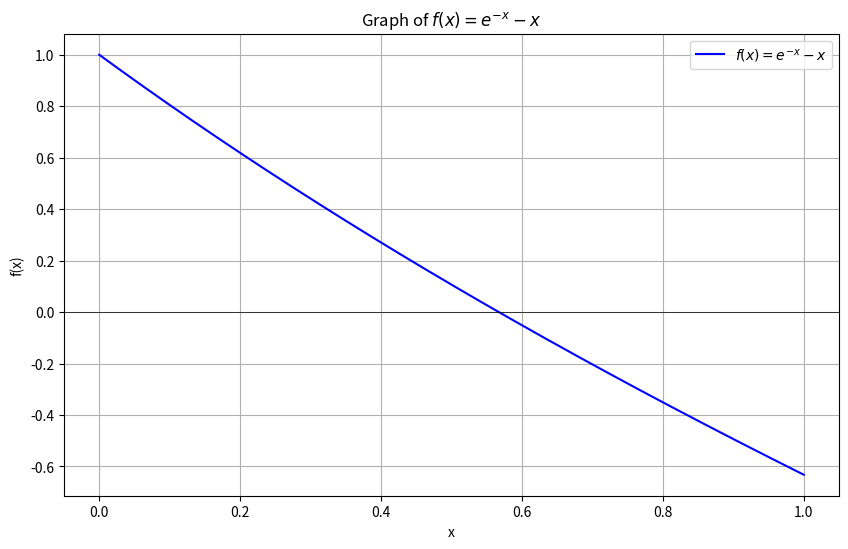
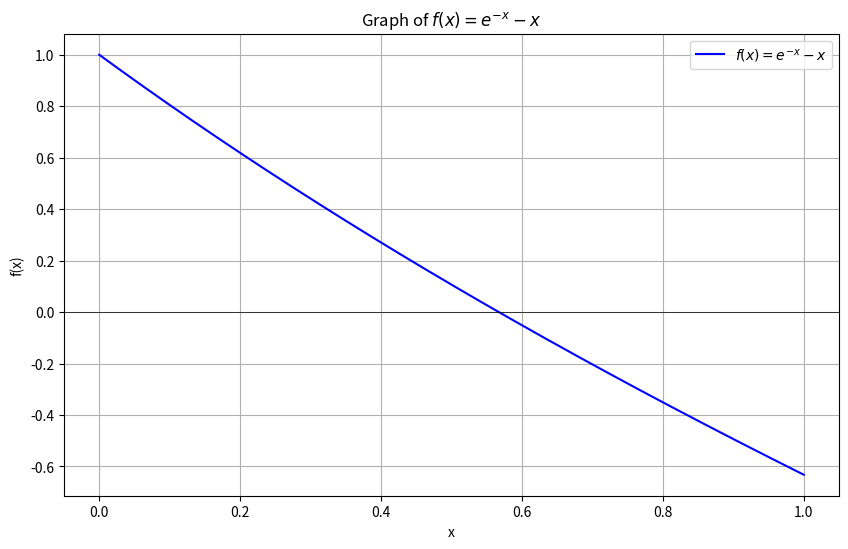

These charts were generated, in order, by the following Python code:
import math

def f(x):
    return math.exp(-x) - x

def regula_falsi(xl, xu, tol=1e-6, max_iter=100):
    if f(xl) * f(xu) >= 0:
        print("The function must change sign over the interval.")
        return None

    for iteration in range(1, max_iter + 1):
        fl = f(xl)
        fu = f(xu)
        xr = (xu * fl - xl * fu) / (fl - fu)
        fr = f(xr)

        print(f"Iteration {iteration}: xl = {xl:.6f}, xu = {xu:.6f}, xr = {xr:.6f}, f(xr) = {fr:.6f}")

        if abs(fr) < tol:
            print(f"Converged to root: {xr:.6f} after {iteration} iterations.")
            return xr

        if fl * fr < 0:
            xu = xr
        else:
            xl = xr

    print("Maximum iterations reached without convergence.")
    return None

# Example usage:
root = regula_falsi(0, 1)
import numpy as np
import matplotlib.pyplot as plt

x_vals = np.linspace(0, 1, 400)
y_vals = np.exp(-x_vals) - x_vals

plt.figure(figsize=(10, 6))
plt.plot(x_vals, y_vals, label=r'$f(x) = e^{-x} - x$', color='blue')
plt.axhline(0, color='black', linewidth=0.5)
plt.title('Graph of $f(x) = e^{-x} - x$')
plt.xlabel('x')
plt.ylabel('f(x)')
plt.grid(True)
plt.legend()
plt.show()

import numpy as np
import matplotlib.pyplot as plt

x_vals = np.linspace(0, 1, 400)
y_vals = np.exp(-x_vals) - x_vals

plt.figure(figsize=(10, 6))
plt.plot(x_vals, y_vals, label=r'$f(x) = e^{-x} - x$', color='blue')
plt.axhline(0, color='black', linewidth=0.5)
plt.title('Graph of $f(x) = e^{-x} - x$')
plt.xlabel('x')
plt.ylabel('f(x)')
plt.grid(True)
plt.legend()
plt.show()
